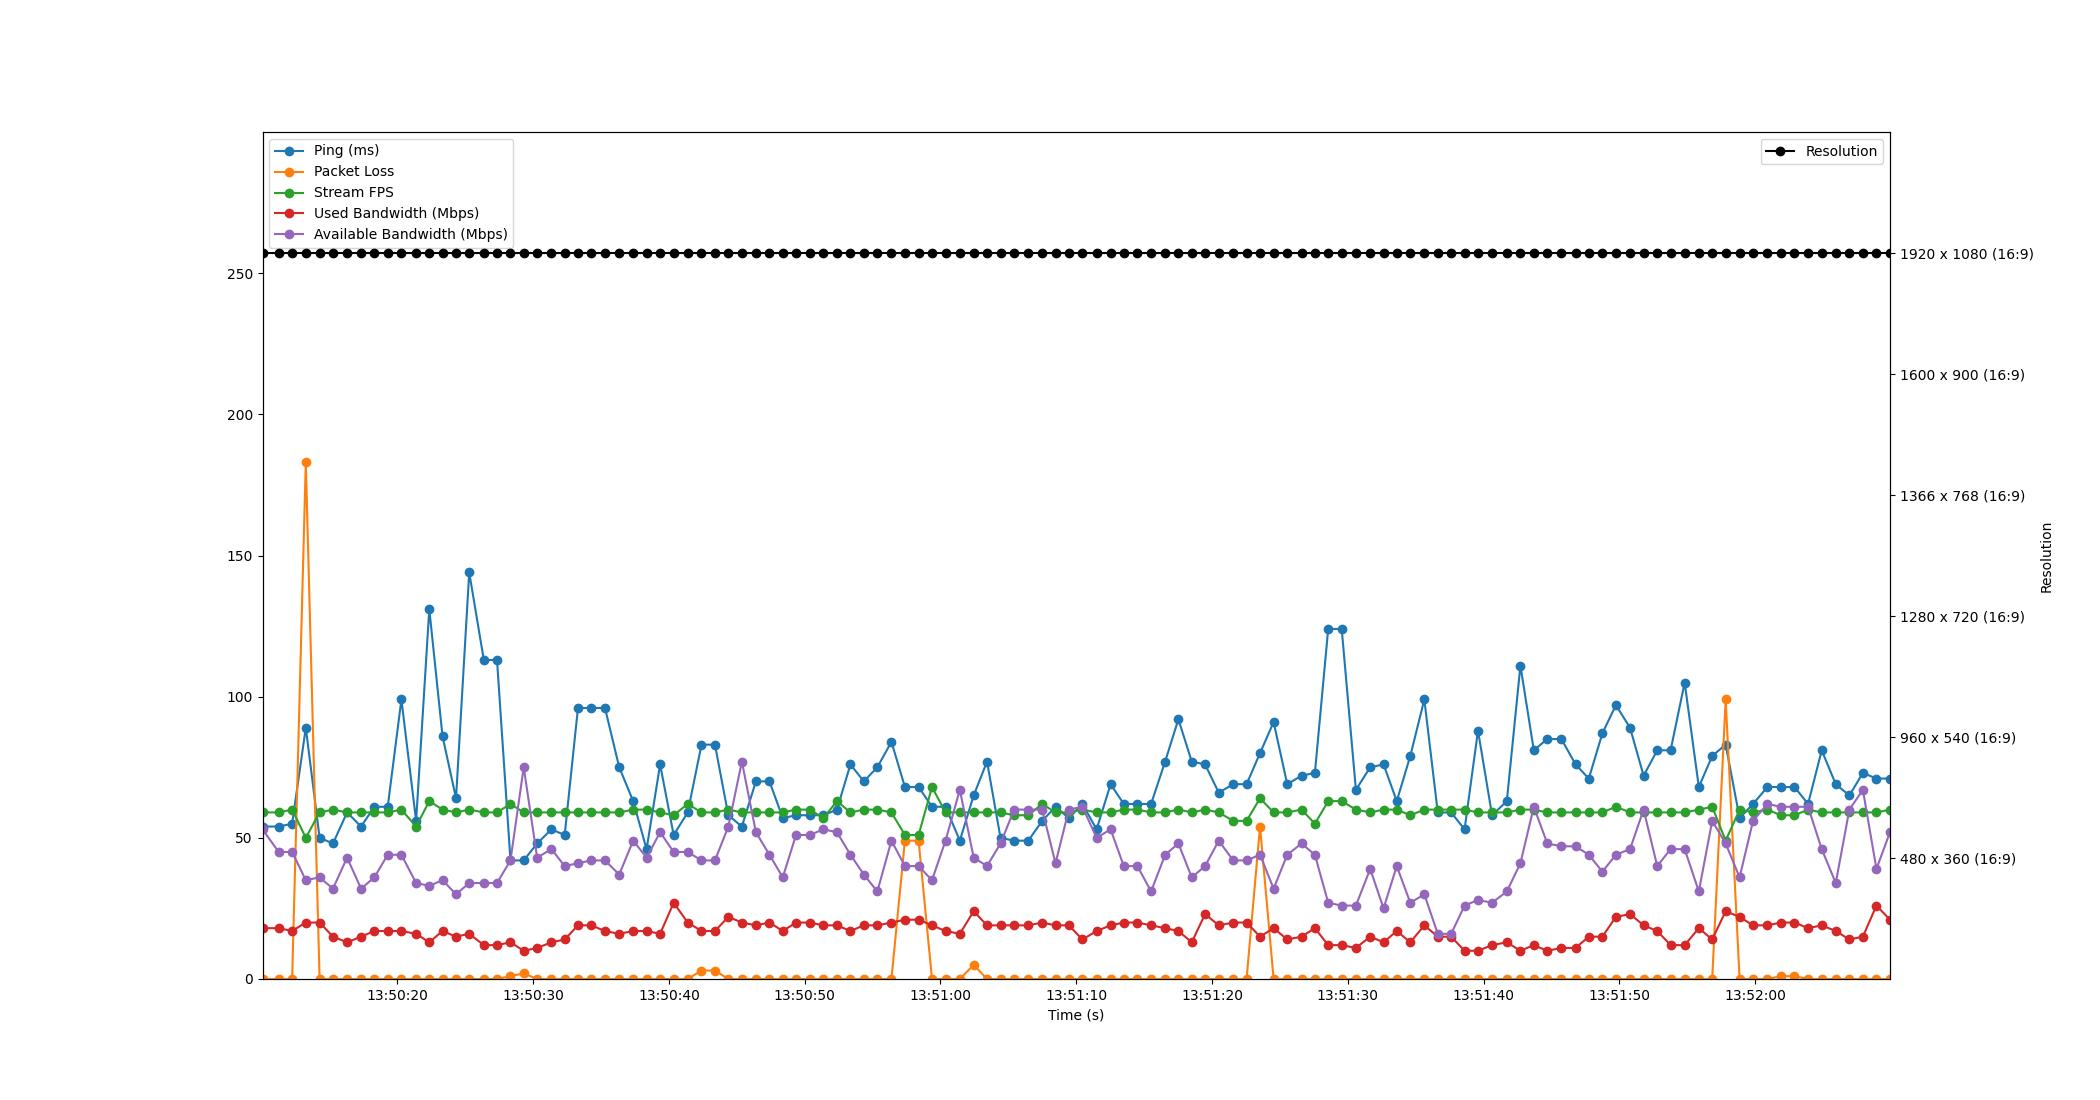

Source data for this figure (header and first rows):
Time, Timestamp, Ping, Packet Loss, Stream FPS, Used Bandwidth, Resolution, Available Bandwidth
1.6689300537109375e-06, 2023-07-11 13:50:10.064861, 54, 0, 59, 18, 1920 x 1080 (16:9), 53
1.193, 2023-07-11 13:50:11.257645, 54, 0, 59, 18, 1920 x 1080 (16:9), 45
2.182, 2023-07-11 13:50:12.247097, 55, 0, 60, 17, 1920 x 1080 (16:9), 45
3.189, 2023-07-11 13:50:13.253393, 89, 183, 50, 20, 1920 x 1080 (16:9), 35
4.206, 2023-07-11 13:50:14.271030, 50, 0, 59, 20, 1920 x 1080 (16:9), 36
5.192, 2023-07-11 13:50:15.256817, 48, 0, 60, 15, 1920 x 1080 (16:9), 32
6.23, 2023-07-11 13:50:16.295110, 59, 0, 59, 13, 1920 x 1080 (16:9), 43
7.261, 2023-07-11 13:50:17.325406, 54, 0, 59, 15, 1920 x 1080 (16:9), 32
8.238, 2023-07-11 13:50:18.302884, 61, 0, 59, 17, 1920 x 1080 (16:9), 36
9.222, 2023-07-11 13:50:19.287033, 61, 0, 59, 17, 1920 x 1080 (16:9), 44
10.23, 2023-07-11 13:50:20.296020, 99, 0, 60, 17, 1920 x 1080 (16:9), 44
11.31, 2023-07-11 13:50:21.379052, 56, 0, 54, 16, 1920 x 1080 (16:9), 34
12.28, 2023-07-11 13:50:22.349436, 131, 0, 63, 13, 1920 x 1080 (16:9), 33
13.26, 2023-07-11 13:50:23.324846, 86, 0, 60, 17, 1920 x 1080 (16:9), 35
14.25, 2023-07-11 13:50:24.318760, 64, 0, 59, 15, 1920 x 1080 (16:9), 30
15.23, 2023-07-11 13:50:25.291606, 144, 0, 60, 16, 1920 x 1080 (16:9), 34
16.3, 2023-07-11 13:50:26.367042, 113, 0, 59, 12, 1920 x 1080 (16:9), 34
17.27, 2023-07-11 13:50:27.337867, 113, 0, 59, 12, 1920 x 1080 (16:9), 34
18.26, 2023-07-11 13:50:28.328985, 42, 1, 62, 13, 1920 x 1080 (16:9), 42
19.24, 2023-07-11 13:50:29.304677, 42, 2, 59, 10, 1920 x 1080 (16:9), 75
20.23, 2023-07-11 13:50:30.293682, 48, 0, 59, 11, 1920 x 1080 (16:9), 43
21.28, 2023-07-11 13:50:31.346913, 53, 0, 59, 13, 1920 x 1080 (16:9), 46
22.26, 2023-07-11 13:50:32.321391, 51, 0, 59, 14, 1920 x 1080 (16:9), 40
23.24, 2023-07-11 13:50:33.300240, 96, 0, 59, 19, 1920 x 1080 (16:9), 41
24.22, 2023-07-11 13:50:34.282346, 96, 0, 59, 19, 1920 x 1080 (16:9), 42
25.23, 2023-07-11 13:50:35.290269, 96, 0, 59, 17, 1920 x 1080 (16:9), 42
26.27, 2023-07-11 13:50:36.339047, 75, 0, 59, 16, 1920 x 1080 (16:9), 37
27.3, 2023-07-11 13:50:37.365676, 63, 0, 60, 17, 1920 x 1080 (16:9), 49
28.29, 2023-07-11 13:50:38.355024, 46, 0, 60, 17, 1920 x 1080 (16:9), 43
29.29, 2023-07-11 13:50:39.350920, 76, 0, 59, 16, 1920 x 1080 (16:9), 52
30.28, 2023-07-11 13:50:40.349070, 51, 0, 58, 27, 1920 x 1080 (16:9), 45
31.32, 2023-07-11 13:50:41.385192, 59, 0, 62, 20, 1920 x 1080 (16:9), 45
32.33, 2023-07-11 13:50:42.399113, 83, 3, 59, 17, 1920 x 1080 (16:9), 42
33.33, 2023-07-11 13:50:43.391025, 83, 3, 59, 17, 1920 x 1080 (16:9), 42
34.31, 2023-07-11 13:50:44.374411, 58, 0, 60, 22, 1920 x 1080 (16:9), 54
35.31, 2023-07-11 13:50:45.374717, 54, 0, 59, 20, 1920 x 1080 (16:9), 77
36.34, 2023-07-11 13:50:46.403958, 70, 0, 59, 19, 1920 x 1080 (16:9), 52
37.34, 2023-07-11 13:50:47.404761, 70, 0, 59, 20, 1920 x 1080 (16:9), 44
38.32, 2023-07-11 13:50:48.384376, 57, 0, 59, 17, 1920 x 1080 (16:9), 36
39.3, 2023-07-11 13:50:49.360763, 58, 0, 60, 20, 1920 x 1080 (16:9), 51
40.3, 2023-07-11 13:50:50.366487, 58, 0, 60, 20, 1920 x 1080 (16:9), 51
41.32, 2023-07-11 13:50:51.383090, 58, 0, 57, 19, 1920 x 1080 (16:9), 53
42.31, 2023-07-11 13:50:52.375922, 60, 0, 63, 19, 1920 x 1080 (16:9), 52
43.3, 2023-07-11 13:50:53.368512, 76, 0, 59, 17, 1920 x 1080 (16:9), 44
44.29, 2023-07-11 13:50:54.356256, 70, 0, 60, 19, 1920 x 1080 (16:9), 37
45.29, 2023-07-11 13:50:55.349969, 75, 0, 60, 19, 1920 x 1080 (16:9), 31
46.32, 2023-07-11 13:50:56.389337, 84, 0, 59, 20, 1920 x 1080 (16:9), 49
47.32, 2023-07-11 13:50:57.381548, 68, 49, 51, 21, 1920 x 1080 (16:9), 40
48.33, 2023-07-11 13:50:58.391036, 68, 49, 51, 21, 1920 x 1080 (16:9), 40
49.31, 2023-07-11 13:50:59.377295, 61, 0, 68, 19, 1920 x 1080 (16:9), 35
50.31, 2023-07-11 13:51:00.372968, 61, 0, 59, 17, 1920 x 1080 (16:9), 49
51.36, 2023-07-11 13:51:01.425969, 49, 0, 59, 16, 1920 x 1080 (16:9), 67
52.38, 2023-07-11 13:51:02.445792, 65, 5, 59, 24, 1920 x 1080 (16:9), 43
53.36, 2023-07-11 13:51:03.429600, 77, 0, 59, 19, 1920 x 1080 (16:9), 40
54.36, 2023-07-11 13:51:04.423309, 50, 0, 59, 19, 1920 x 1080 (16:9), 48
55.36, 2023-07-11 13:51:05.426491, 49, 0, 58, 19, 1920 x 1080 (16:9), 60
56.4, 2023-07-11 13:51:06.466011, 49, 0, 58, 19, 1920 x 1080 (16:9), 60
57.43, 2023-07-11 13:51:07.492276, 56, 0, 62, 20, 1920 x 1080 (16:9), 60
58.41, 2023-07-11 13:51:08.475029, 61, 0, 59, 19, 1920 x 1080 (16:9), 41
59.39, 2023-07-11 13:51:09.456627, 57, 0, 59, 19, 1920 x 1080 (16:9), 60
... 60 more rows
